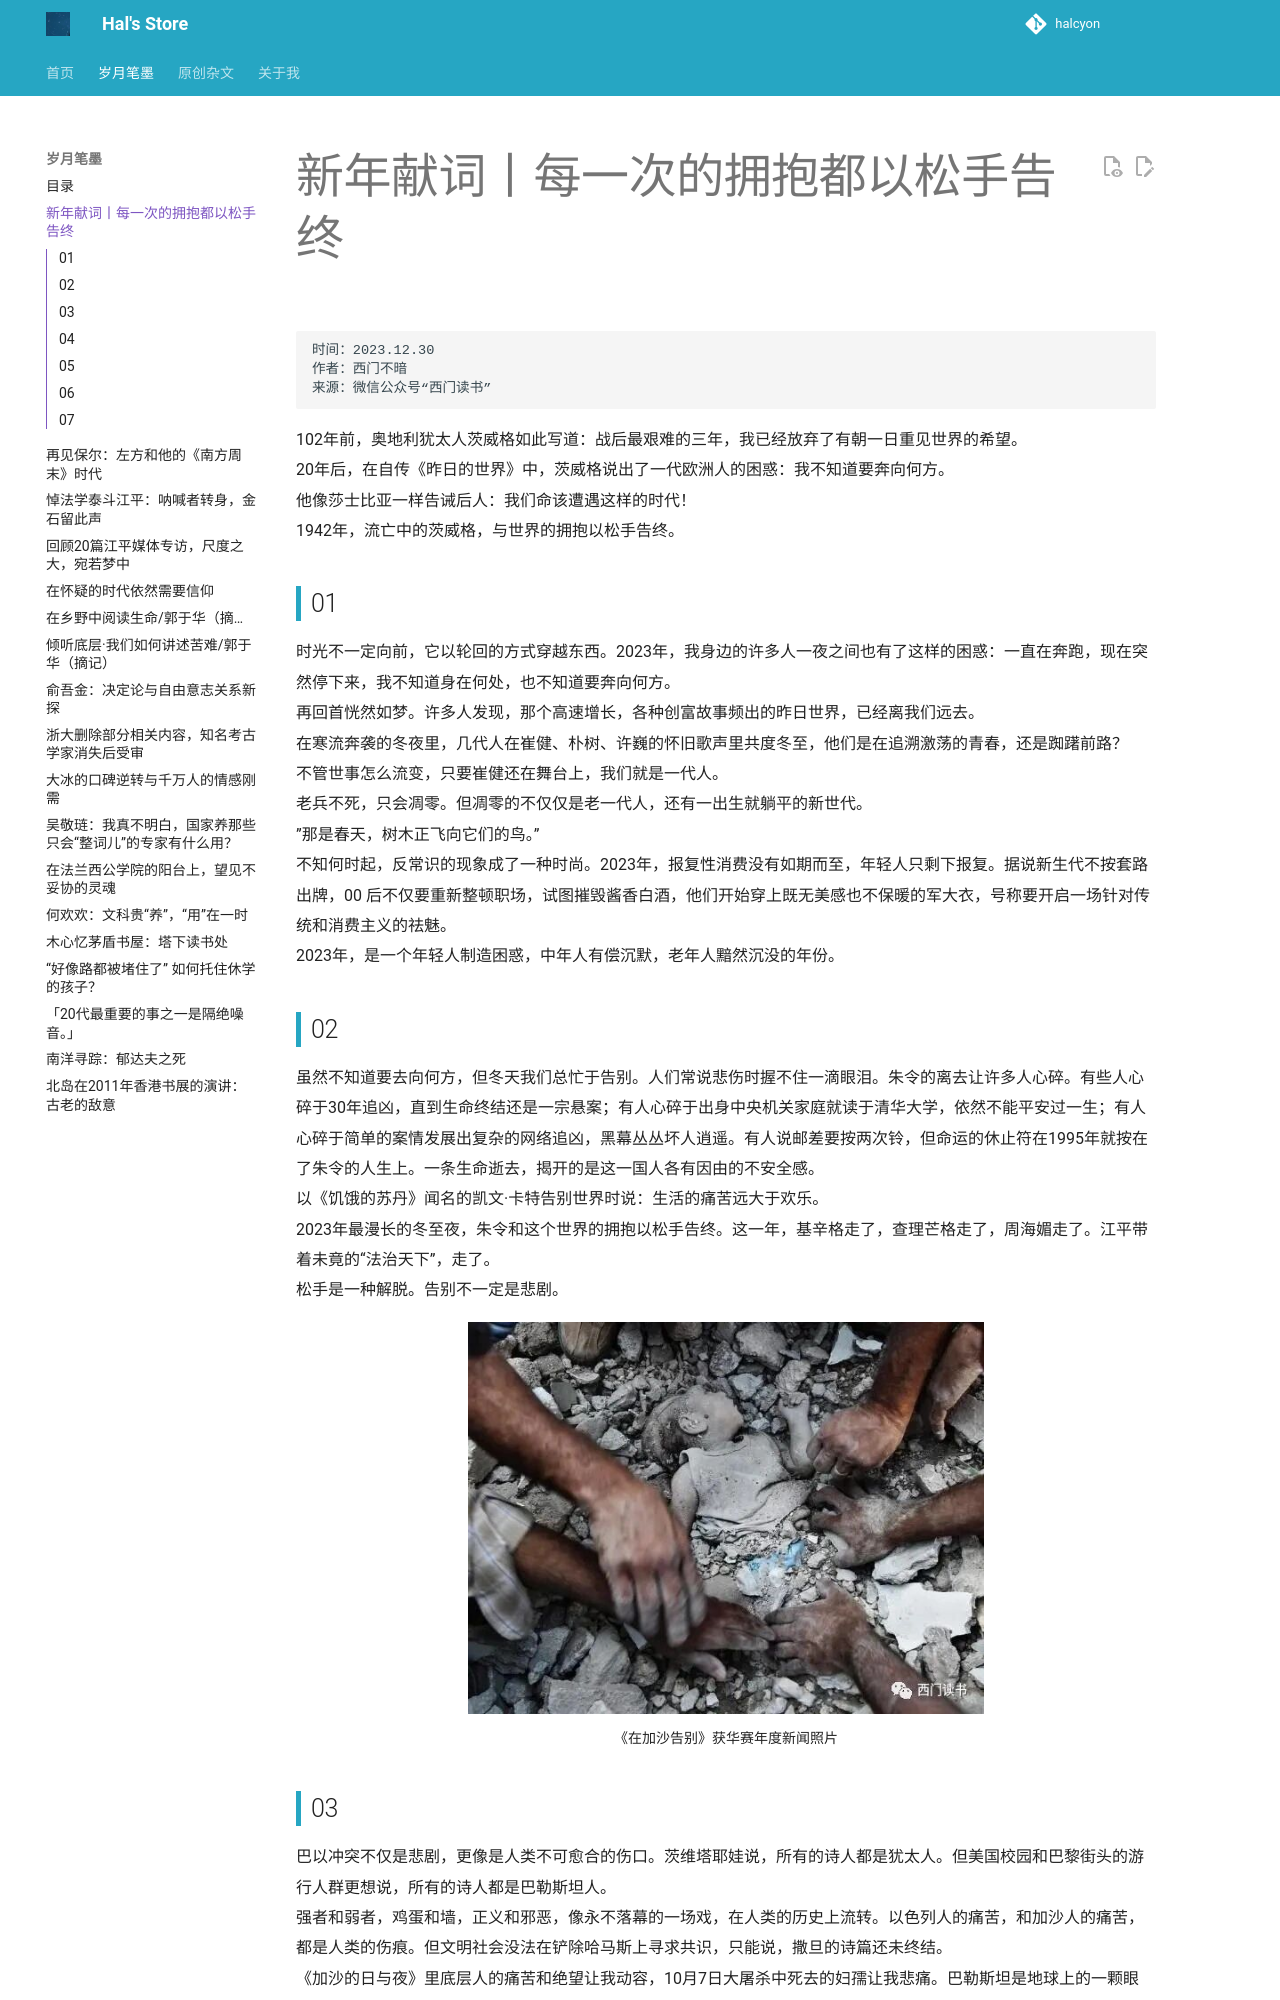

repository: hhhhalcyon/hhhhalcyon.github.io · page: article/2023/01/index.html · generator: mkdocs

    时间：2023.12.30
    作者：西门不暗
    来源：微信公众号“西门读书”

102年前，奥地利犹太人茨威格如此写道：战后最艰难的三年，我已经放弃了有朝一日重见世界的希望。  
20年后，在自传《昨日的世界》中，茨威格说出了一代欧洲人的困惑：我不知道要奔向何方。  
他像莎士比亚一样告诫后人：我们命该遭遇这样的时代！  
1942年，流亡中的茨威格，与世界的拥抱以松手告终。  

## 01 
时光不一定向前，它以轮回的方式穿越东西。2023年，我身边的许多人一夜之间也有了这样的困惑：一直在奔跑，现在突然停下来，我不知道身在何处，也不知道要奔向何方。  
再回首恍然如梦。许多人发现，那个高速增长，各种创富故事频出的昨日世界，已经离我们远去。  
在寒流奔袭的冬夜里，几代人在崔健、朴树、许巍的怀旧歌声里共度冬至，他们是在追溯激荡的青春，还是踟躇前路？  
不管世事怎么流变，只要崔健还在舞台上，我们就是一代人。  
老兵不死，只会凋零。但凋零的不仅仅是老一代人，还有一出生就躺平的新世代。  
”那是春天，树木正飞向它们的鸟。”  
不知何时起，反常识的现象成了一种时尚。2023年，报复性消费没有如期而至，年轻人只剩下报复。据说新生代不按套路出牌，00 后不仅要重新整顿职场，试图摧毁酱香白酒，他们开始穿上既无美感也不保暖的军大衣，号称要开启一场针对传统和消费主义的祛魅。  
2023年，是一个年轻人制造困惑，中年人有偿沉默，老年人黯然沉没的年份。  

## 02
虽然不知道要去向何方，但冬天我们总忙于告别。人们常说悲伤时握不住一滴眼泪。朱令的离去让许多人心碎。有些人心碎于30年追凶，直到生命终结还是一宗悬案；有人心碎于出身中央机关家庭就读于清华大学，依然不能平安过一生；有人心碎于简单的案情发展出复杂的网络追凶，黑幕丛丛坏人逍遥。有人说邮差要按两次铃，但命运的休止符在1995年就按在了朱令的人生上。一条生命逝去，揭开的是这一国人各有因由的不安全感。  
以《饥饿的苏丹》闻名的凯文·卡特告别世界时说：生活的痛苦远大于欢乐。  
2023年最漫长的冬至夜，朱令和这个世界的拥抱以松手告终。这一年，基辛格走了，查理芒格走了，周海媚走了。江平带着未竟的“法治天下”，走了。  
松手是一种解脱。告别不一定是悲剧。  

<div align="center">
<img src="../images/20230101.jpg" style="width:60%;">
<p style="margin-top:0px;font-size:14px;">《在加沙告别》获华赛年度新闻照片</p>
</div>
